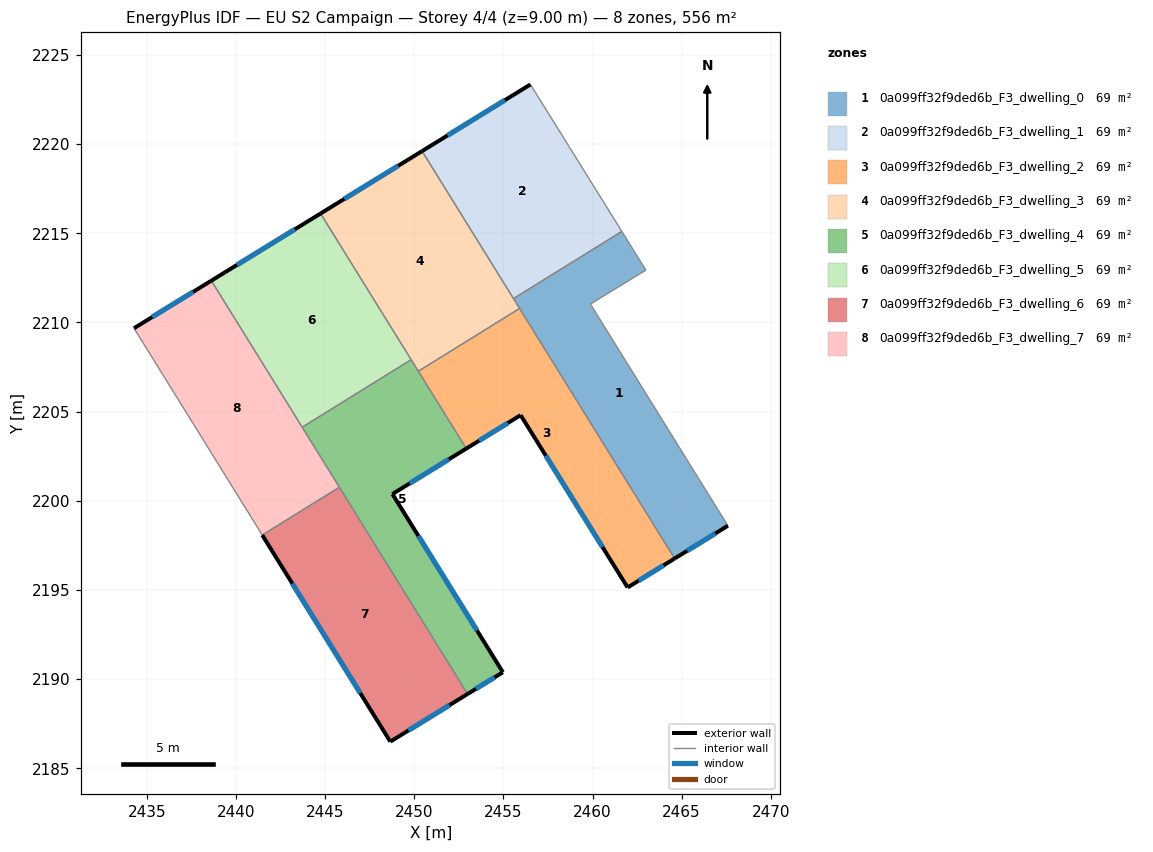
=== STOREY PLAN SPEC (per zone: floor XY polygon, exterior-wall plan segments, windows/doors) ===
zone 1: 0a099ff32f9ded6b_F3_dwelling_0  (69.4 m²)
  floor: (2463.00, 2212.94) (2459.88, 2211.04) (2467.59, 2198.60) (2464.61, 2196.76) (2455.57, 2211.34) (2461.65, 2215.11)
  exterior wall: (2464.61, 2196.76) – (2467.59, 2198.60)  [3.5 m]
    window: (2465.31, 2197.19) – (2466.89, 2198.17)  [3.0 m²]
  interior walls: 6
zone 2: 0a099ff32f9ded6b_F3_dwelling_1  (69.4 m²)
  floor: (2456.52, 2223.35) (2461.65, 2215.11) (2455.57, 2211.34) (2450.44, 2219.61)
  exterior wall: (2456.52, 2223.35) – (2450.44, 2219.61)  [7.1 m]
    window: (2455.09, 2222.47) – (2451.87, 2220.49)  [6.0 m²]
  interior walls: 3
zone 3: 0a099ff32f9ded6b_F3_dwelling_2  (69.4 m²)
  floor: (2455.91, 2210.79) (2464.61, 2196.76) (2461.97, 2195.14) (2455.97, 2204.80) (2452.92, 2202.93) (2450.23, 2207.27)
  exterior wall: (2461.97, 2195.14) – (2464.61, 2196.76)  [3.1 m]
    window: (2462.59, 2195.52) – (2463.99, 2196.38)  [2.6 m²]
  exterior wall: (2455.97, 2204.80) – (2461.97, 2195.14)  [11.4 m]
    window: (2457.38, 2202.53) – (2460.56, 2197.41)  [9.6 m²]
  exterior wall: (2452.92, 2202.93) – (2455.97, 2204.80)  [3.6 m]
    window: (2453.64, 2203.37) – (2455.25, 2204.36)  [3.0 m²]
  interior walls: 3
zone 4: 0a099ff32f9ded6b_F3_dwelling_3  (69.5 m²)
  floor: (2450.44, 2219.61) (2455.91, 2210.79) (2450.23, 2207.27) (2444.75, 2216.11)
  exterior wall: (2450.44, 2219.61) – (2444.75, 2216.11)  [6.7 m]
    window: (2449.10, 2218.79) – (2446.08, 2216.93)  [5.6 m²]
  interior walls: 5
zone 5: 0a099ff32f9ded6b_F3_dwelling_4  (69.4 m²)
  floor: (2449.83, 2207.92) (2452.92, 2202.93) (2448.78, 2200.38) (2454.97, 2190.38) (2452.99, 2189.17) (2443.72, 2204.13)
  exterior wall: (2448.78, 2200.38) – (2452.92, 2202.93)  [4.9 m]
    window: (2449.75, 2200.98) – (2451.95, 2202.33)  [4.1 m²]
  exterior wall: (2454.97, 2190.38) – (2448.78, 2200.38)  [11.8 m]
    window: (2453.52, 2192.73) – (2450.23, 2198.03)  [9.9 m²]
  exterior wall: (2452.99, 2189.17) – (2454.97, 2190.38)  [2.3 m]
    window: (2453.46, 2189.45) – (2454.51, 2190.10)  [2.0 m²]
  interior walls: 5
zone 6: 0a099ff32f9ded6b_F3_dwelling_5  (69.4 m²)
  floor: (2444.75, 2216.11) (2449.83, 2207.92) (2443.72, 2204.13) (2438.62, 2212.34)
  exterior wall: (2444.75, 2216.11) – (2438.62, 2212.34)  [7.2 m]
    window: (2443.31, 2215.23) – (2440.06, 2213.23)  [6.1 m²]
  interior walls: 3
zone 7: 0a099ff32f9ded6b_F3_dwelling_6  (69.4 m²)
  floor: (2445.80, 2200.76) (2452.99, 2189.17) (2448.66, 2186.49) (2441.48, 2198.08)
  exterior wall: (2448.66, 2186.49) – (2452.99, 2189.17)  [5.1 m]
    window: (2449.68, 2187.12) – (2451.98, 2188.54)  [4.3 m²]
  exterior wall: (2441.48, 2198.08) – (2448.66, 2186.49)  [13.6 m]
    window: (2443.16, 2195.36) – (2446.97, 2189.21)  [11.5 m²]
  interior walls: 2
zone 8: 0a099ff32f9ded6b_F3_dwelling_7  (69.4 m²)
  floor: (2438.62, 2212.34) (2445.80, 2200.76) (2441.48, 2198.08) (2434.28, 2209.68)
  exterior wall: (2438.62, 2212.34) – (2434.28, 2209.68)  [5.1 m]
    window: (2437.60, 2211.72) – (2435.30, 2210.30)  [4.3 m²]
  interior walls: 4

=== DERIVED (storey summary) ===
Building: EU S2 Campaign
Storey: 4 of 4  (floor level z = 9.00 m)
Storey gross floor area: 555.6 m²
Zones on this storey: 8
  - 0a099ff32f9ded6b_F3_dwelling_0: floor 69.4 m²; exterior wall 3.5 m (10.5 m²); 1 window(s) 3.0 m²; WWR 28.1%
  - 0a099ff32f9ded6b_F3_dwelling_1: floor 69.4 m²; exterior wall 7.1 m (21.4 m²); 1 window(s) 6.0 m²; WWR 28.1%
  - 0a099ff32f9ded6b_F3_dwelling_2: floor 69.4 m²; exterior wall 18.1 m (54.2 m²); 3 window(s) 15.2 m²; WWR 28.1%
  - 0a099ff32f9ded6b_F3_dwelling_3: floor 69.5 m²; exterior wall 6.7 m (20.0 m²); 1 window(s) 5.6 m²; WWR 28.1%
  - 0a099ff32f9ded6b_F3_dwelling_4: floor 69.4 m²; exterior wall 18.9 m (56.8 m²); 3 window(s) 16.0 m²; WWR 28.1%
  - 0a099ff32f9ded6b_F3_dwelling_5: floor 69.4 m²; exterior wall 7.2 m (21.6 m²); 1 window(s) 6.1 m²; WWR 28.1%
  - 0a099ff32f9ded6b_F3_dwelling_6: floor 69.4 m²; exterior wall 18.7 m (56.2 m²); 2 window(s) 15.8 m²; WWR 28.1%
  - 0a099ff32f9ded6b_F3_dwelling_7: floor 69.4 m²; exterior wall 5.1 m (15.3 m²); 1 window(s) 4.3 m²; WWR 28.1%
Zone adjacency (shared interzone walls):
  - 0a099ff32f9ded6b_F3_dwelling_0 ↔ 0a099ff32f9ded6b_F3_dwelling_1
  - 0a099ff32f9ded6b_F3_dwelling_0 ↔ 0a099ff32f9ded6b_F3_dwelling_2
  - 0a099ff32f9ded6b_F3_dwelling_0 ↔ 0a099ff32f9ded6b_F3_dwelling_3
  - 0a099ff32f9ded6b_F3_dwelling_1 ↔ 0a099ff32f9ded6b_F3_dwelling_3
  - 0a099ff32f9ded6b_F3_dwelling_2 ↔ 0a099ff32f9ded6b_F3_dwelling_3
  - 0a099ff32f9ded6b_F3_dwelling_2 ↔ 0a099ff32f9ded6b_F3_dwelling_4
  - 0a099ff32f9ded6b_F3_dwelling_3 ↔ 0a099ff32f9ded6b_F3_dwelling_4
  - 0a099ff32f9ded6b_F3_dwelling_3 ↔ 0a099ff32f9ded6b_F3_dwelling_5
  - 0a099ff32f9ded6b_F3_dwelling_4 ↔ 0a099ff32f9ded6b_F3_dwelling_5
  - 0a099ff32f9ded6b_F3_dwelling_4 ↔ 0a099ff32f9ded6b_F3_dwelling_6
  - 0a099ff32f9ded6b_F3_dwelling_4 ↔ 0a099ff32f9ded6b_F3_dwelling_7
  - 0a099ff32f9ded6b_F3_dwelling_5 ↔ 0a099ff32f9ded6b_F3_dwelling_7
  - 0a099ff32f9ded6b_F3_dwelling_6 ↔ 0a099ff32f9ded6b_F3_dwelling_7